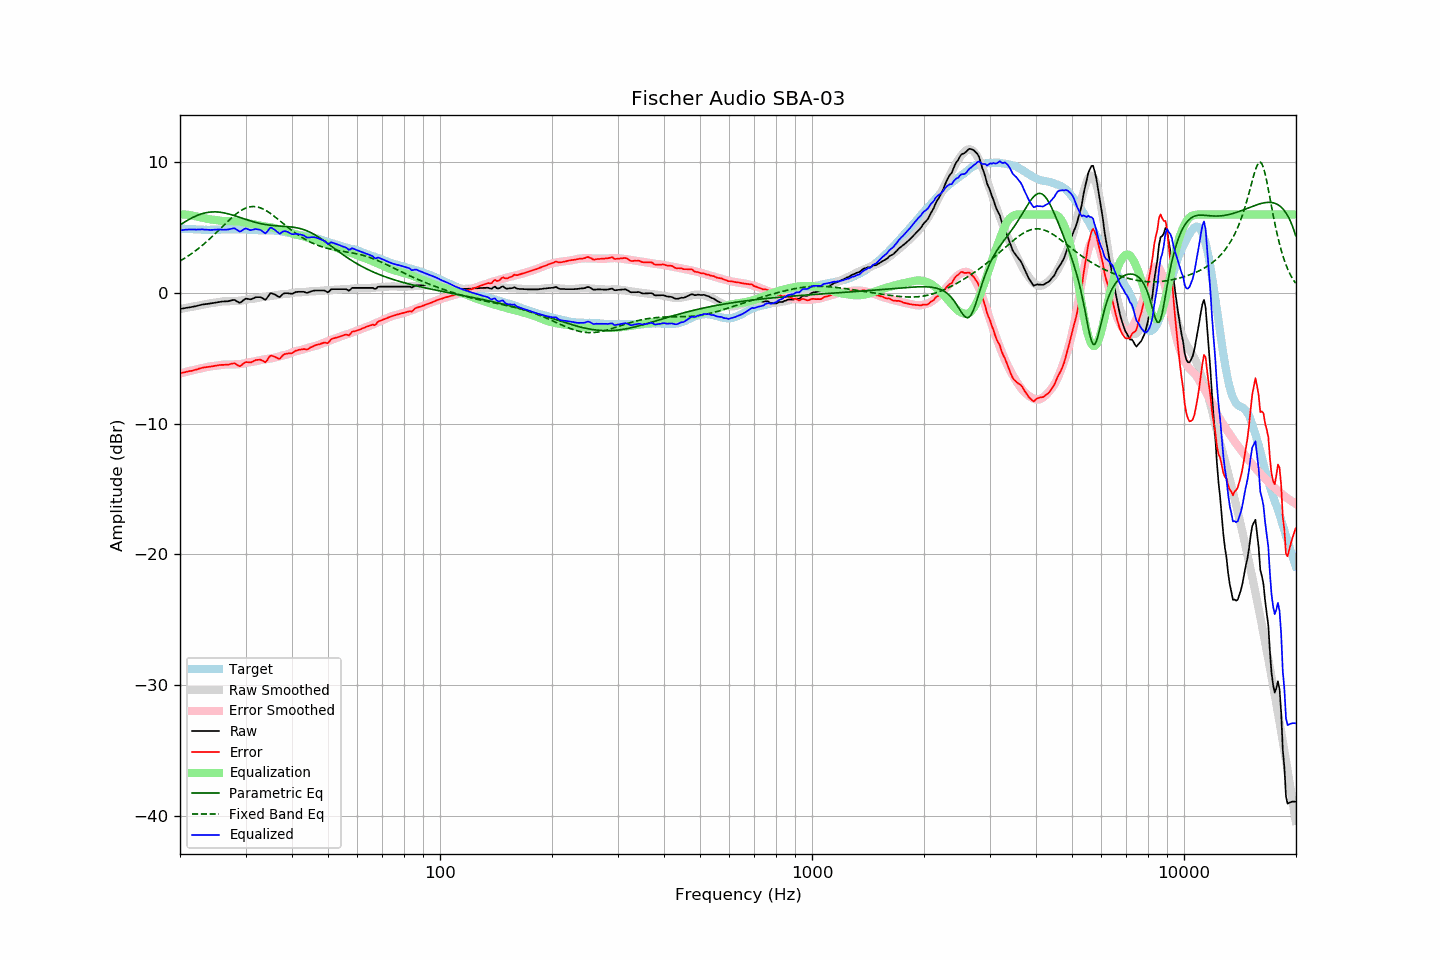

Data behind this chart, as committed beside it:
frequency, raw, error, smoothed, error_smoothed, equalization, parametric_eq, fixed_band_eq, equalized_raw, equalized_smoothed, target
20.00, -1.23, -6.16, -1.24, -6.17, 6.00, 5.19, 2.44, 4.77, 4.76, 4.93
20.20, -1.21, -6.12, -1.21, -6.14, 6.00, 5.27, 2.51, 4.79, 4.79, 4.92
20.40, -1.19, -6.09, -1.19, -6.10, 6.00, 5.35, 2.59, 4.81, 4.81, 4.91
20.61, -1.17, -6.07, -1.17, -6.07, 6.00, 5.43, 2.66, 4.83, 4.83, 4.91
20.81, -1.15, -6.03, -1.14, -6.04, 5.99, 5.50, 2.74, 4.84, 4.84, 4.89
21.02, -1.13, -6.01, -1.12, -6.01, 5.97, 5.58, 2.82, 4.85, 4.85, 4.89
21.23, -1.11, -5.98, -1.10, -5.97, 5.95, 5.65, 2.90, 4.85, 4.86, 4.88
21.44, -1.09, -5.97, -1.07, -5.94, 5.93, 5.71, 2.99, 4.85, 4.86, 4.89
21.66, -1.06, -5.93, -1.05, -5.91, 5.91, 5.77, 3.07, 4.85, 4.86, 4.88
21.87, -1.04, -5.90, -1.03, -5.89, 5.88, 5.83, 3.16, 4.85, 4.86, 4.87
22.09, -1.02, -5.87, -1.00, -5.86, 5.86, 5.89, 3.25, 4.84, 4.85, 4.86
22.31, -0.99, -5.84, -0.98, -5.83, 5.83, 5.94, 3.35, 4.84, 4.85, 4.85
22.54, -0.95, -5.79, -0.96, -5.80, 5.80, 5.99, 3.45, 4.85, 4.85, 4.84
22.76, -0.92, -5.76, -0.93, -5.77, 5.77, 6.03, 3.54, 4.86, 4.84, 4.84
22.99, -0.89, -5.72, -0.91, -5.75, 5.75, 6.07, 3.65, 4.86, 4.84, 4.83
23.22, -0.88, -5.70, -0.88, -5.72, 5.72, 6.10, 3.75, 4.84, 4.83, 4.82
23.45, -0.86, -5.69, -0.86, -5.69, 5.69, 6.13, 3.86, 4.84, 4.83, 4.83
23.69, -0.85, -5.67, -0.84, -5.67, 5.67, 6.15, 3.97, 4.82, 4.83, 4.82
23.92, -0.83, -5.65, -0.81, -5.64, 5.64, 6.17, 4.08, 4.82, 4.83, 4.82
24.16, -0.81, -5.64, -0.79, -5.62, 5.62, 6.18, 4.19, 4.82, 4.83, 4.83
24.40, -0.79, -5.63, -0.77, -5.60, 5.60, 6.19, 4.31, 4.82, 4.83, 4.84
24.65, -0.76, -5.60, -0.76, -5.59, 5.59, 6.20, 4.42, 4.83, 4.83, 4.84
24.89, -0.74, -5.57, -0.74, -5.58, 5.58, 6.20, 4.54, 4.84, 4.83, 4.84
25.14, -0.72, -5.55, -0.73, -5.56, 5.56, 6.19, 4.66, 4.85, 4.84, 4.84
25.39, -0.70, -5.53, -0.70, -5.54, 5.54, 6.18, 4.78, 4.85, 4.84, 4.84
25.65, -0.68, -5.51, -0.68, -5.52, 5.52, 6.17, 4.90, 4.85, 4.84, 4.84
25.91, -0.67, -5.51, -0.66, -5.50, 5.50, 6.15, 5.03, 4.84, 4.85, 4.84
26.16, -0.66, -5.51, -0.64, -5.49, 5.49, 6.13, 5.15, 4.83, 4.85, 4.85
26.43, -0.65, -5.50, -0.63, -5.48, 5.48, 6.11, 5.27, 4.84, 4.85, 4.85
26.69, -0.65, -5.50, -0.63, -5.48, 5.48, 6.08, 5.39, 4.84, 4.85, 4.85
26.96, -0.64, -5.49, -0.64, -5.49, 5.49, 6.05, 5.51, 4.85, 4.85, 4.85
27.23, -0.61, -5.46, -0.64, -5.49, 5.49, 6.01, 5.62, 4.88, 4.85, 4.85
27.50, -0.58, -5.42, -0.63, -5.48, 5.48, 5.98, 5.73, 4.91, 4.85, 4.85
27.77, -0.55, -5.40, -0.63, -5.48, 5.48, 5.94, 5.84, 4.93, 4.85, 4.86
28.05, -0.54, -5.39, -0.62, -5.47, 5.47, 5.90, 5.95, 4.94, 4.85, 4.86
28.33, -0.62, -5.46, -0.62, -5.47, 5.47, 5.86, 6.05, 4.85, 4.85, 4.84
28.62, -0.69, -5.53, -0.61, -5.46, 5.46, 5.82, 6.14, 4.78, 4.85, 4.84
28.90, -0.76, -5.61, -0.60, -5.45, 5.45, 5.78, 6.23, 4.70, 4.85, 4.85
29.19, -0.72, -5.57, -0.59, -5.44, 5.44, 5.74, 6.31, 4.72, 4.85, 4.85
29.48, -0.61, -5.45, -0.57, -5.42, 5.42, 5.70, 6.38, 4.81, 4.85, 4.85
29.78, -0.51, -5.35, -0.55, -5.40, 5.40, 5.66, 6.44, 4.89, 4.85, 4.85
30.08, -0.44, -5.29, -0.52, -5.37, 5.37, 5.62, 6.49, 4.93, 4.84, 4.86
30.38, -0.46, -5.30, -0.50, -5.33, 5.33, 5.58, 6.54, 4.88, 4.84, 4.84
30.68, -0.48, -5.31, -0.48, -5.31, 5.31, 5.54, 6.57, 4.83, 4.83, 4.83
30.99, -0.50, -5.33, -0.46, -5.29, 5.29, 5.50, 6.59, 4.79, 4.83, 4.83
31.30, -0.45, -5.27, -0.45, -5.28, 5.28, 5.46, 6.60, 4.83, 4.82, 4.82
31.61, -0.40, -5.21, -0.44, -5.25, 5.25, 5.43, 6.61, 4.86, 4.82, 4.82
31.93, -0.34, -5.14, -0.41, -5.22, 5.22, 5.40, 6.60, 4.89, 4.81, 4.81
32.24, -0.33, -5.13, -0.39, -5.19, 5.19, 5.36, 6.58, 4.87, 4.81, 4.80
32.57, -0.33, -5.12, -0.37, -5.17, 5.17, 5.33, 6.55, 4.84, 4.80, 4.79
32.89, -0.33, -5.12, -0.35, -5.14, 5.14, 5.31, 6.51, 4.82, 4.80, 4.79
33.22, -0.38, -5.16, -0.32, -5.12, 5.12, 5.28, 6.46, 4.74, 4.79, 4.79
33.55, -0.45, -5.23, -0.31, -5.09, 5.09, 5.25, 6.40, 4.65, 4.79, 4.78
33.89, -0.53, -5.32, -0.29, -5.08, 5.08, 5.23, 6.33, 4.55, 4.79, 4.79
34.23, -0.42, -5.20, -0.28, -5.06, 5.06, 5.21, 6.26, 4.64, 4.78, 4.78
34.57, -0.23, -5.00, -0.26, -5.04, 5.04, 5.19, 6.18, 4.82, 4.78, 4.78
34.92, -0.05, -4.82, -0.25, -5.03, 5.03, 5.18, 6.10, 4.98, 4.78, 4.77
35.27, -0.03, -4.81, -0.23, -5.01, 5.01, 5.16, 6.01, 4.98, 4.77, 4.78
35.62, -0.08, -4.84, -0.21, -4.98, 4.98, 5.15, 5.92, 4.90, 4.76, 4.77
35.97, -0.13, -4.89, -0.19, -4.94, 4.94, 5.14, 5.82, 4.82, 4.75, 4.76
... 635 more rows
